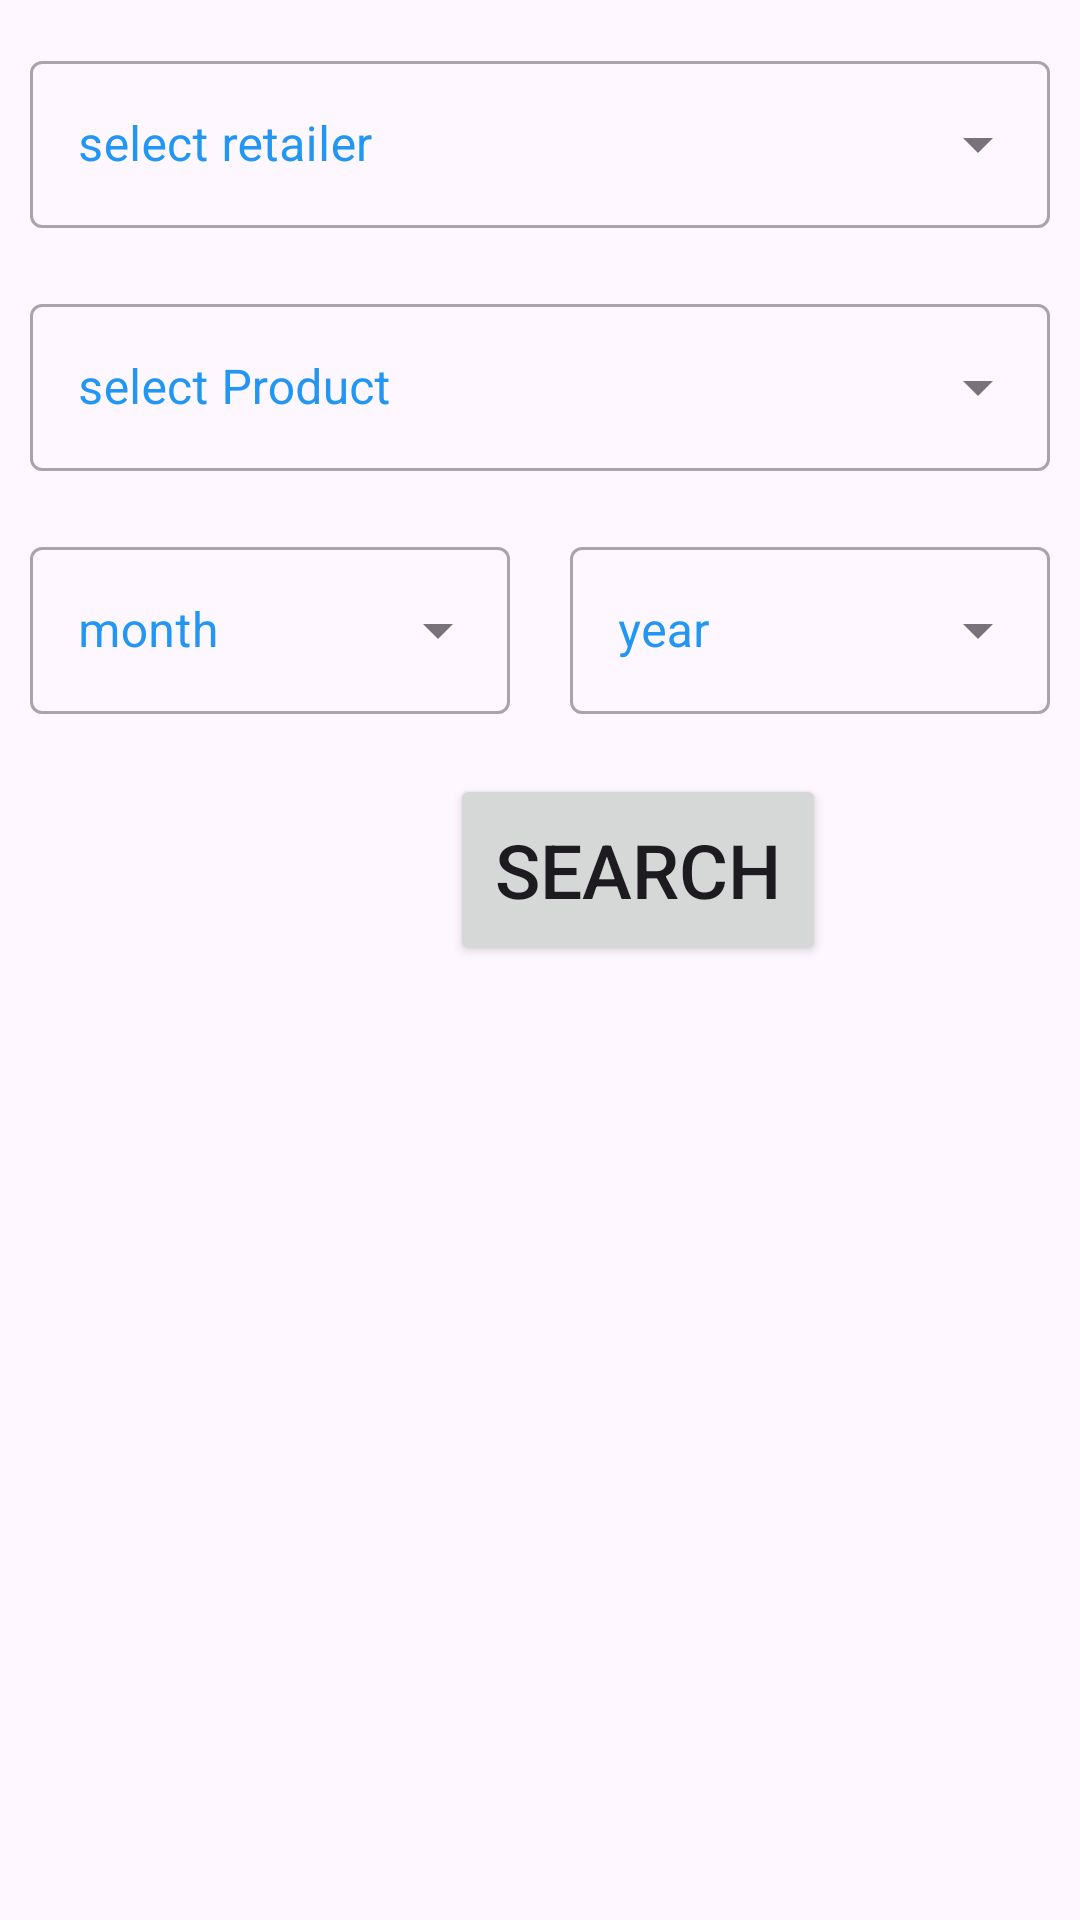

Here is an Android app screen rendered from its layout file. Give the layout XML and the strings, colors and styles it references.
<!-- AndroidManifest.xml: application theme Theme.DrugManagement -->
<!-- res/layout/fragment_do_retailer_purchase.xml -->
<?xml version="1.0" encoding="utf-8"?>
<LinearLayout xmlns:android="http://schemas.android.com/apk/res/android"
xmlns:tools="http://schemas.android.com/tools"
android:layout_width="match_parent"
android:layout_height="wrap_content"
android:orientation="vertical"
xmlns:app="http://schemas.android.com/apk/res-auto"
tools:context=".HomeScreen.DrugOfficer.fragment_do_retailer_purchase">

<com.google.android.material.textfield.TextInputLayout
    android:id="@+id/textInputLayout2"
    style="@style/Widget.MaterialComponents.TextInputLayout.OutlinedBox.ExposedDropdownMenu"
    android:layout_width="match_parent"
    android:layout_height="wrap_content"
    android:layout_marginTop="15dp"
    android:layout_marginLeft="10dp"
    android:layout_marginRight="10dp"
    android:hint="select retailer"
    android:textColorHint="#2196F3"
    app:layout_constraintEnd_toEndOf="parent"
    app:layout_constraintStart_toStartOf="parent"
    app:layout_constraintTop_toTopOf="parent"
    app:startIconDrawable="@drawable/baseline_person_24">


    <AutoCompleteTextView
        android:id="@+id/autoCompleteTextViewRetailer"
        android:layout_width="match_parent"
        android:layout_height="wrap_content"
        android:layout_weight="1"
        android:inputType="none" />
</com.google.android.material.textfield.TextInputLayout>


<com.google.android.material.textfield.TextInputLayout
    android:id="@+id/textInputLayout3"
    style="@style/Widget.MaterialComponents.TextInputLayout.OutlinedBox.ExposedDropdownMenu"
    app:layout_constraintEnd_toEndOf="parent"
    app:layout_constraintStart_toStartOf="parent"
    app:layout_constraintTop_toBottomOf="@+id/textInputLayout2"
    app:startIconDrawable="@drawable/baseline_person_24"
    android:layout_width="match_parent"
    android:layout_height="wrap_content"
    android:layout_marginLeft="10dp"
    android:layout_marginTop="20dp"
    android:layout_marginRight="10dp"
    android:hint="select Product"
    android:textColorHint="#2196F3">


    <AutoCompleteTextView
        android:id="@+id/autoCompleteTextViewProduct"
        android:layout_width="match_parent"
        android:layout_height="wrap_content"
        android:layout_weight="1"
        android:inputType="none" />
</com.google.android.material.textfield.TextInputLayout>



<LinearLayout
    android:layout_width="match_parent"
    android:layout_height="wrap_content"
    android:orientation="horizontal"
    >
    <com.google.android.material.textfield.TextInputLayout
        android:id="@+id/textInputLayout5"
        style="@style/Widget.MaterialComponents.TextInputLayout.OutlinedBox.ExposedDropdownMenu"
        app:layout_constraintEnd_toEndOf="parent"
        app:layout_constraintStart_toStartOf="parent"
        app:layout_constraintTop_toBottomOf="@+id/textInputLayout3"
        app:startIconDrawable="@drawable/baseline_person_24"
        android:layout_width="wrap_content"
        android:layout_height="wrap_content"
        android:layout_marginLeft="10dp"
        android:layout_marginTop="20dp"
        android:layout_marginRight="10dp"
        android:hint="month"
        android:layout_weight="0.5"
        android:textColorHint="#2196F3">


        <AutoCompleteTextView
            android:id="@+id/autoCompleteTextViewMonth"
            android:layout_width="match_parent"
            android:layout_height="wrap_content"
            android:layout_weight="1"
            android:inputType="none" />
    </com.google.android.material.textfield.TextInputLayout>
    <com.google.android.material.textfield.TextInputLayout
        android:id="@+id/textInputLayout6"
        style="@style/Widget.MaterialComponents.TextInputLayout.OutlinedBox.ExposedDropdownMenu"
        app:layout_constraintEnd_toEndOf="parent"
        app:layout_constraintStart_toStartOf="parent"
        app:layout_constraintTop_toBottomOf="@+id/textInputLayout3"
        app:startIconDrawable="@drawable/baseline_person_24"
        android:layout_width="wrap_content"
        android:layout_weight="0.5"
        android:layout_height="wrap_content"
        android:layout_marginLeft="10dp"
        android:layout_marginTop="20dp"
        android:layout_marginRight="10dp"
        android:hint="year"
        android:textColorHint="#2196F3">


        <AutoCompleteTextView
            android:id="@+id/autoCompleteTextViewYear"
            android:layout_width="match_parent"
            android:layout_height="wrap_content"
            android:layout_weight="1"
            android:inputType="none" />
    </com.google.android.material.textfield.TextInputLayout>
</LinearLayout>

<Button
    android:id="@+id/btnSearch"
    android:layout_width="wrap_content"
    android:layout_height="wrap_content"
    android:padding="15dp"
    android:layout_marginTop="20dp"
    android:layout_marginStart="150dp"
    android:text="Search"
    android:textSize="25sp"
    app:layout_constraintEnd_toEndOf="parent"
    app:layout_constraintStart_toStartOf="parent"
    app:layout_constraintTop_toBottomOf="@id/textInputLayout5" />

<LinearLayout
    android:layout_marginTop="20dp"
    app:layout_constraintTop_toBottomOf="@id/btnSearch"
    android:layout_width="match_parent"
    android:layout_height="wrap_content"
    android:orientation="vertical">

    <androidx.core.widget.NestedScrollView
        android:layout_width="match_parent"
        android:layout_height="wrap_content"
        >

        <TextView
            android:id="@+id/textViewDetails"
            android:layout_width="wrap_content"
            android:layout_height="wrap_content"
            android:textSize="20dp" />

    </androidx.core.widget.NestedScrollView>
</LinearLayout>

</LinearLayout>
<!-- resources referenced by this layout -->
<resources>
  <style name="Theme.DrugManagement" parent="Base.Theme.DrugManagement" />
  <style name="Base.Theme.DrugManagement" parent="Theme.Material3.DayNight.NoActionBar">
          
          
      </style>
</resources>
